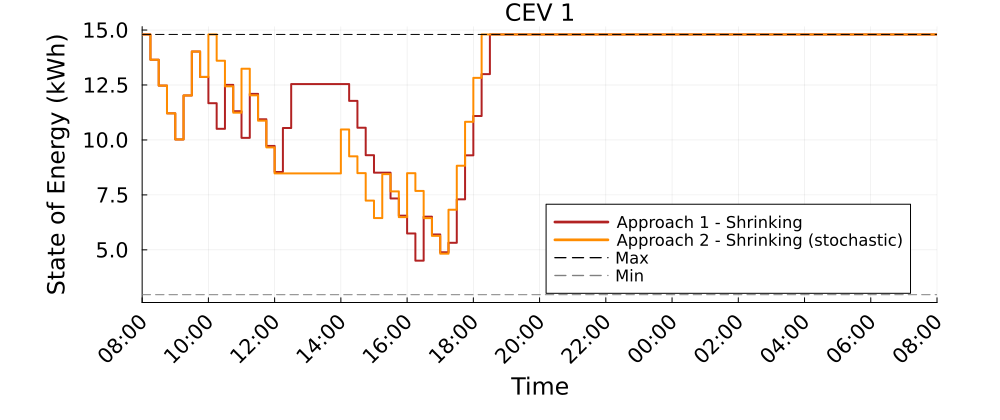

Data behind this chart, as committed beside it:
Time_Period, CEV_1_A1S_kWh, CEV_1_A2S_kWh
1, 14.8, 14.8
2, 13.65, 13.65
3, 12.47, 12.47
4, 11.21, 11.21
5, 10.02, 10.02
6, 12.02, 12.02
7, 14.02, 14.02
8, 12.87, 12.87
9, 11.67, 14.8
10, 10.51, 13.6
11, 12.51, 12.44
12, 11.31, 11.24
13, 10.1, 13.24
14, 12.1, 12.03
15, 10.94, 10.88
16, 9.728, 9.663
17, 8.543, 8.477
18, 10.54, 8.477
19, 12.54, 8.477
20, 12.54, 8.477
21, 12.54, 8.477
22, 12.54, 8.477
23, 12.54, 8.477
24, 12.54, 8.477
25, 12.54, 10.48
26, 11.78, 9.255
27, 10.56, 8.49
28, 9.306, 7.24
29, 8.511, 6.445
30, 8.511, 8.445
31, 7.338, 7.661
32, 6.554, 6.488
33, 5.746, 8.488
34, 4.509, 7.68
35, 6.509, 6.443
36, 5.701, 5.635
37, 4.891, 4.825
38, 5.322, 6.825
39, 7.299, 8.825
40, 9.299, 10.83
41, 11.09, 12.83
42, 13, 14.8
43, 14.8, 14.8
44, 14.8, 14.8
45, 14.8, 14.8
46, 14.8, 14.8
47, 14.8, 14.8
48, 14.8, 14.8
49, 14.8, 14.8
50, 14.8, 14.8
51, 14.8, 14.8
52, 14.8, 14.8
53, 14.8, 14.8
54, 14.8, 14.8
55, 14.8, 14.8
56, 14.8, 14.8
57, 14.8, 14.8
58, 14.8, 14.8
59, 14.8, 14.8
60, 14.8, 14.8
... 37 more rows
